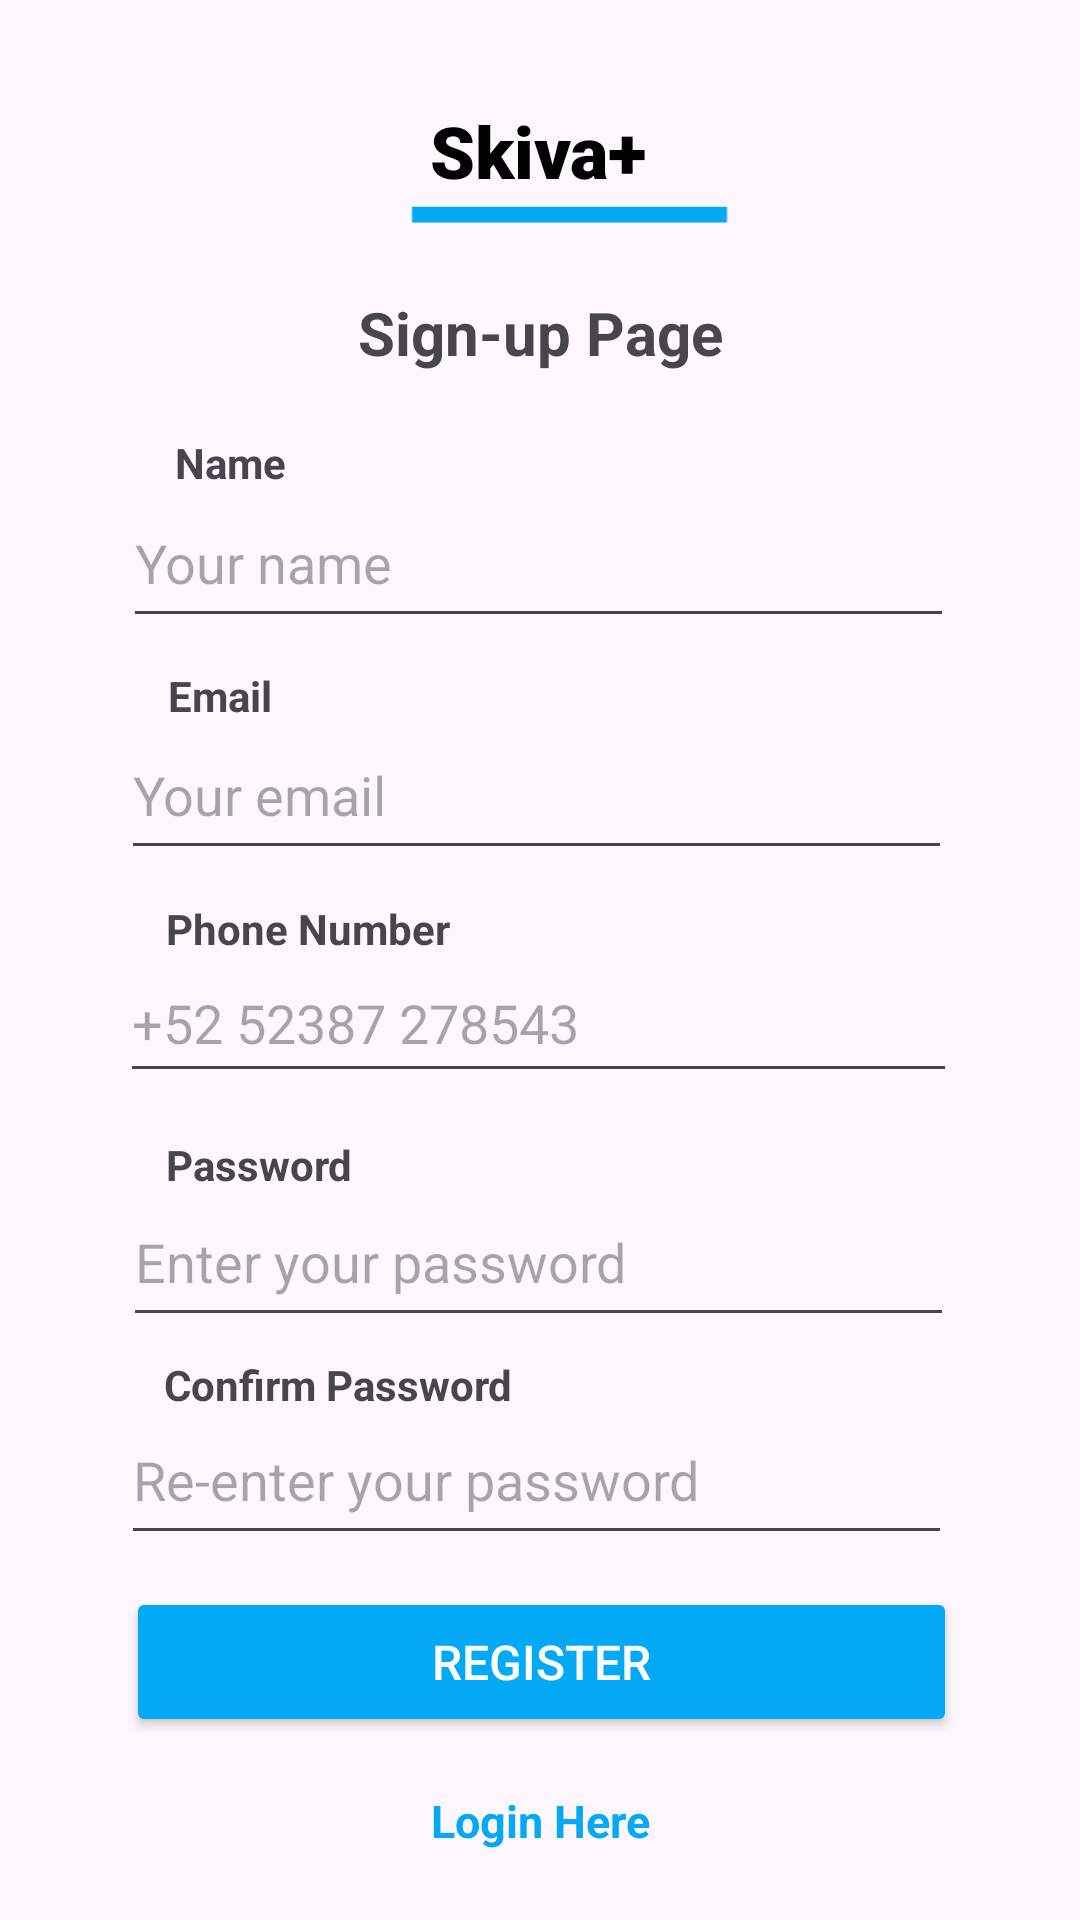

Android layout source for this screen:
<!-- AndroidManifest.xml: application theme Theme.SKIVA -->
<!-- res/layout/activity_register.xml -->
<?xml version="1.0" encoding="utf-8"?>
<androidx.constraintlayout.widget.ConstraintLayout xmlns:android="http://schemas.android.com/apk/res/android"
    xmlns:app="http://schemas.android.com/apk/res-auto"
    xmlns:tools="http://schemas.android.com/tools"
    android:id="@+id/main"
    android:layout_width="match_parent"
    android:layout_height="match_parent"
    tools:context=".UI.register">

    <TextView
        android:id="@+id/logo"
        android:layout_width="wrap_content"
        android:layout_height="wrap_content"
        android:layout_marginStart="30dp"
        android:layout_marginTop="15dp"
        android:layout_marginEnd="30dp"
        android:fontFamily="sans-serif-black"
        android:text="Skiva+"
        android:textColor="@color/black"
        android:textSize="24sp"
        android:textStyle="bold"
        app:layout_constraintBottom_toBottomOf="parent"
        app:layout_constraintEnd_toEndOf="parent"
        app:layout_constraintHorizontal_bias="0.498"
        app:layout_constraintStart_toStartOf="parent"
        app:layout_constraintTop_toTopOf="parent"
        app:layout_constraintVertical_bias="0.032" />

    <ImageView
        android:id="@+id/garis"
        android:layout_width="197dp"
        android:layout_height="63dp"
        android:layout_marginTop="40dp"
        app:layout_constraintEnd_toEndOf="parent"
        app:layout_constraintHorizontal_bias="0.56"
        app:layout_constraintStart_toStartOf="parent"
        app:layout_constraintTop_toTopOf="parent"
        app:srcCompat="@drawable/garis" />

    <Button
        android:id="@+id/register"
        android:layout_width="277dp"
        android:layout_height="50dp"
        android:layout_marginTop="16dp"
        android:backgroundTint="#03A9F4"
        android:text="Register"
        android:textColor="#FFFFFF"
        android:textSize="16sp"
        app:layout_constraintBottom_toBottomOf="parent"
        app:layout_constraintEnd_toEndOf="parent"
        app:layout_constraintHorizontal_bias="0.507"
        app:layout_constraintStart_toStartOf="parent"
        app:layout_constraintTop_toTopOf="parent"
        app:layout_constraintVertical_bias="0.894" />

    <TextView
        android:id="@+id/login"
        android:layout_width="wrap_content"
        android:layout_height="wrap_content"
        android:text="Login Here"
        android:textAlignment="center"
        android:textColor="#03A9F4"
        android:textSize="15sp"
        android:textStyle="bold"
        app:layout_constraintBottom_toBottomOf="parent"
        app:layout_constraintEnd_toEndOf="parent"
        app:layout_constraintStart_toStartOf="parent"
        app:layout_constraintTop_toTopOf="parent"
        app:layout_constraintVertical_bias="0.963" />

    <TextView
        android:id="@+id/Email"
        android:layout_width="wrap_content"
        android:layout_height="wrap_content"
        android:text="Email"
        android:textStyle="bold"
        app:layout_constraintBottom_toBottomOf="parent"
        app:layout_constraintEnd_toEndOf="parent"
        app:layout_constraintHorizontal_bias="0.172"
        app:layout_constraintStart_toStartOf="parent"
        app:layout_constraintTop_toTopOf="parent"
        app:layout_constraintVertical_bias="0.358" />

    <TextView
        android:id="@+id/Nama"
        android:layout_width="wrap_content"
        android:layout_height="wrap_content"
        android:text="Name"
        android:textStyle="bold"
        app:layout_constraintBottom_toBottomOf="parent"
        app:layout_constraintEnd_toEndOf="parent"
        app:layout_constraintHorizontal_bias="0.181"
        app:layout_constraintStart_toStartOf="parent"
        app:layout_constraintTop_toTopOf="parent"
        app:layout_constraintVertical_bias="0.233" />

    <EditText
        android:id="@+id/isiNomor"
        android:layout_width="279dp"
        android:layout_height="50dp"
        android:ems="10"
        android:inputType="number"
        android:hint="+52 52387 278543"
        app:layout_constraintBottom_toBottomOf="parent"
        app:layout_constraintEnd_toEndOf="parent"
        app:layout_constraintHorizontal_bias="0.492"
        app:layout_constraintStart_toStartOf="parent"
        app:layout_constraintTop_toTopOf="parent"
        app:layout_constraintVertical_bias="0.533" />

    <EditText
        android:id="@+id/isiNama"
        android:layout_width="277dp"
        android:layout_height="53dp"
        android:ems="10"
        android:inputType="text"
        android:hint="Your name"
        app:layout_constraintBottom_toBottomOf="parent"
        app:layout_constraintEnd_toEndOf="parent"
        app:layout_constraintHorizontal_bias="0.492"
        app:layout_constraintStart_toStartOf="parent"
        app:layout_constraintTop_toTopOf="parent"
        app:layout_constraintVertical_bias="0.272" />

    <EditText
        android:id="@+id/isiEmail"
        android:layout_width="277dp"
        android:layout_height="53dp"
        android:ems="10"
        android:inputType="textEmailAddress"
        android:hint="Your email"
        app:layout_constraintBottom_toBottomOf="parent"
        app:layout_constraintEnd_toEndOf="parent"
        app:layout_constraintHorizontal_bias="0.485"
        app:layout_constraintStart_toStartOf="parent"
        app:layout_constraintTop_toTopOf="parent"
        app:layout_constraintVertical_bias="0.404" />

    <EditText
        android:id="@+id/isiPassword"
        android:layout_width="277dp"
        android:layout_height="53dp"
        android:ems="10"
        android:inputType="textPassword"
        android:hint="Enter your password"
        app:layout_constraintBottom_toBottomOf="parent"
        app:layout_constraintEnd_toEndOf="parent"
        app:layout_constraintHorizontal_bias="0.492"
        app:layout_constraintStart_toStartOf="parent"
        app:layout_constraintTop_toTopOf="parent"
        app:layout_constraintVertical_bias="0.669" />

    <EditText
        android:id="@+id/isiUlangPassword"
        android:layout_width="277dp"
        android:layout_height="53dp"
        android:ems="10"
        android:inputType="textPassword"
        android:hint="Re-enter your password"
        app:layout_constraintBottom_toBottomOf="parent"
        app:layout_constraintEnd_toEndOf="parent"
        app:layout_constraintHorizontal_bias="0.485"
        app:layout_constraintStart_toStartOf="parent"
        app:layout_constraintTop_toTopOf="parent"
        app:layout_constraintVertical_bias="0.793" />

    <TextView
        android:id="@+id/signIn"
        android:layout_width="wrap_content"
        android:layout_height="wrap_content"
        android:text="Sign-up Page"
        android:textSize="20sp"
        android:textStyle="bold"
        app:layout_constraintBottom_toBottomOf="parent"
        app:layout_constraintEnd_toEndOf="parent"
        app:layout_constraintStart_toStartOf="parent"
        app:layout_constraintTop_toTopOf="parent"
        app:layout_constraintVertical_bias="0.159" />

    <TextView
        android:id="@+id/password"
        android:layout_width="wrap_content"
        android:layout_height="wrap_content"
        android:text="Password"
        android:textStyle="bold"
        app:layout_constraintBottom_toBottomOf="parent"
        app:layout_constraintEnd_toEndOf="parent"
        app:layout_constraintHorizontal_bias="0.186"
        app:layout_constraintStart_toStartOf="parent"
        app:layout_constraintTop_toTopOf="parent"
        app:layout_constraintVertical_bias="0.61" />

    <TextView
        android:id="@+id/isiConfirmPassword"
        android:layout_width="wrap_content"
        android:layout_height="wrap_content"
        android:text="Confirm Password"
        android:textStyle="bold"
        app:layout_constraintBottom_toBottomOf="parent"
        app:layout_constraintEnd_toEndOf="parent"
        app:layout_constraintHorizontal_bias="0.225"
        app:layout_constraintStart_toStartOf="parent"
        app:layout_constraintTop_toTopOf="parent"
        app:layout_constraintVertical_bias="0.728" />

    <TextView
        android:id="@+id/nomor"
        android:layout_width="wrap_content"
        android:layout_height="wrap_content"
        android:text="Phone Number"
        android:textStyle="bold"
        app:layout_constraintBottom_toBottomOf="parent"
        app:layout_constraintEnd_toEndOf="parent"
        app:layout_constraintHorizontal_bias="0.208"
        app:layout_constraintStart_toStartOf="parent"
        app:layout_constraintTop_toTopOf="parent"
        app:layout_constraintVertical_bias="0.483" />


</androidx.constraintlayout.widget.ConstraintLayout>
<!-- resources referenced by this layout -->
<resources>
  <!-- drawable garis (drawable) -->
  <vector xmlns:android="http://schemas.android.com/apk/res/android" android:height="100dp" android:tint="#03A9F4" android:viewportHeight="24" android:viewportWidth="24" android:width="250dp">
  
      <path android:fillColor="@color/material_dynamic_primary60" android:fillType="evenOdd" android:pathData="M4,11h16v2h-16z"/>
  
  </vector>
  <style name="Theme.SKIVA" parent="Base.Theme.SKIVA" />
  <style name="Base.Theme.SKIVA" parent="Theme.Material3.DayNight.NoActionBar">
          
          
      </style>
  <!-- not gathered from this repository: default colours our renderer supplied (Android Studio template values) -->
  <color name="black">#FF000000</color>
</resources>
